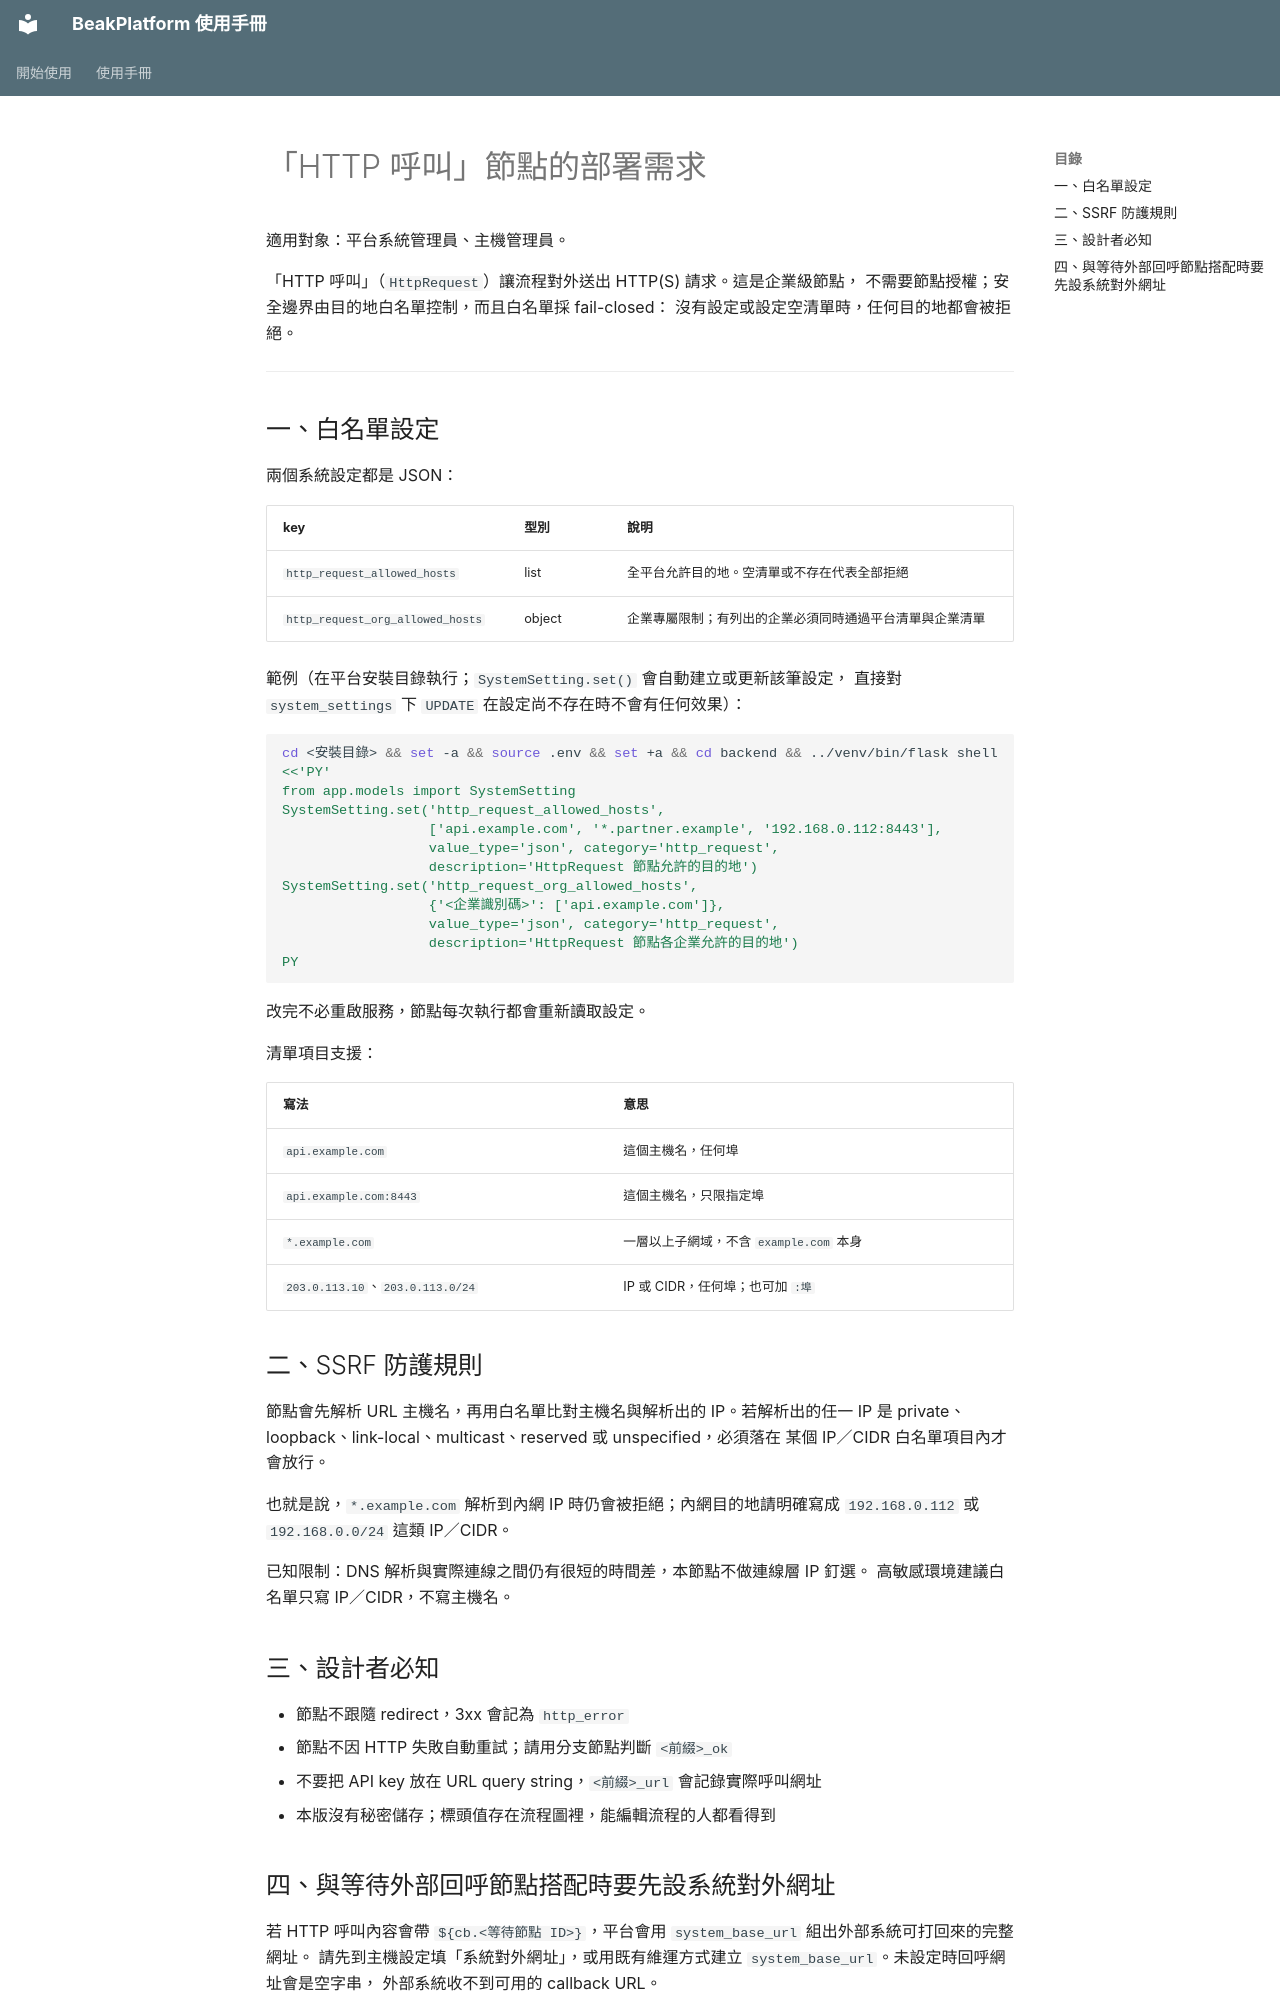

repository: ethan-beakmask/BeakPlatform · page: install/http_request_node.html · generator: mkdocs

# 「HTTP 呼叫」節點的部署需求

適用對象：平台系統管理員、主機管理員。

「HTTP 呼叫」（`HttpRequest`）讓流程對外送出 HTTP(S) 請求。這是企業級節點，
不需要節點授權；安全邊界由目的地白名單控制，而且白名單採 fail-closed：
沒有設定或設定空清單時，任何目的地都會被拒絕。

---

## 一、白名單設定

兩個系統設定都是 JSON：

| key | 型別 | 說明 |
|---|---|---|
| `http_request_allowed_hosts` | list | 全平台允許目的地。空清單或不存在代表全部拒絕 |
| `http_request_org_allowed_hosts` | object | 企業專屬限制；有列出的企業必須同時通過平台清單與企業清單 |

範例（在平台安裝目錄執行；`SystemSetting.set()` 會自動建立或更新該筆設定，
直接對 `system_settings` 下 `UPDATE` 在設定尚不存在時不會有任何效果）：

```bash
cd <安裝目錄> && set -a && source .env && set +a && cd backend && ../venv/bin/flask shell <<'PY'
from app.models import SystemSetting
SystemSetting.set('http_request_allowed_hosts',
                  ['api.example.com', '*.partner.example', '192.168.0.112:8443'],
                  value_type='json', category='http_request',
                  description='HttpRequest 節點允許的目的地')
SystemSetting.set('http_request_org_allowed_hosts',
                  {'<企業識別碼>': ['api.example.com']},
                  value_type='json', category='http_request',
                  description='HttpRequest 節點各企業允許的目的地')
PY
```

改完不必重啟服務，節點每次執行都會重新讀取設定。

清單項目支援：

| 寫法 | 意思 |
|---|---|
| `api.example.com` | 這個主機名，任何埠 |
| `api.example.com:8443` | 這個主機名，只限指定埠 |
| `*.example.com` | 一層以上子網域，不含 `example.com` 本身 |
| `203.0.113.10`、`203.0.113.0/24` | IP 或 CIDR，任何埠；也可加 `:埠` |

## 二、SSRF 防護規則

節點會先解析 URL 主機名，再用白名單比對主機名與解析出的 IP。若解析出的任一 IP
是 private、loopback、link-local、multicast、reserved 或 unspecified，必須落在
某個 IP／CIDR 白名單項目內才會放行。

也就是說，`*.example.com` 解析到內網 IP 時仍會被拒絕；內網目的地請明確寫成
`192.168.0.112` 或 `192.168.0.0/24` 這類 IP／CIDR。

已知限制：DNS 解析與實際連線之間仍有很短的時間差，本節點不做連線層 IP 釘選。
高敏感環境建議白名單只寫 IP／CIDR，不寫主機名。

## 三、設計者必知

- 節點不跟隨 redirect，3xx 會記為 `http_error`
- 節點不因 HTTP 失敗自動重試；請用分支節點判斷 `<前綴>_ok`
- 不要把 API key 放在 URL query string，`<前綴>_url` 會記錄實際呼叫網址
- 本版沒有秘密儲存；標頭值存在流程圖裡，能編輯流程的人都看得到
